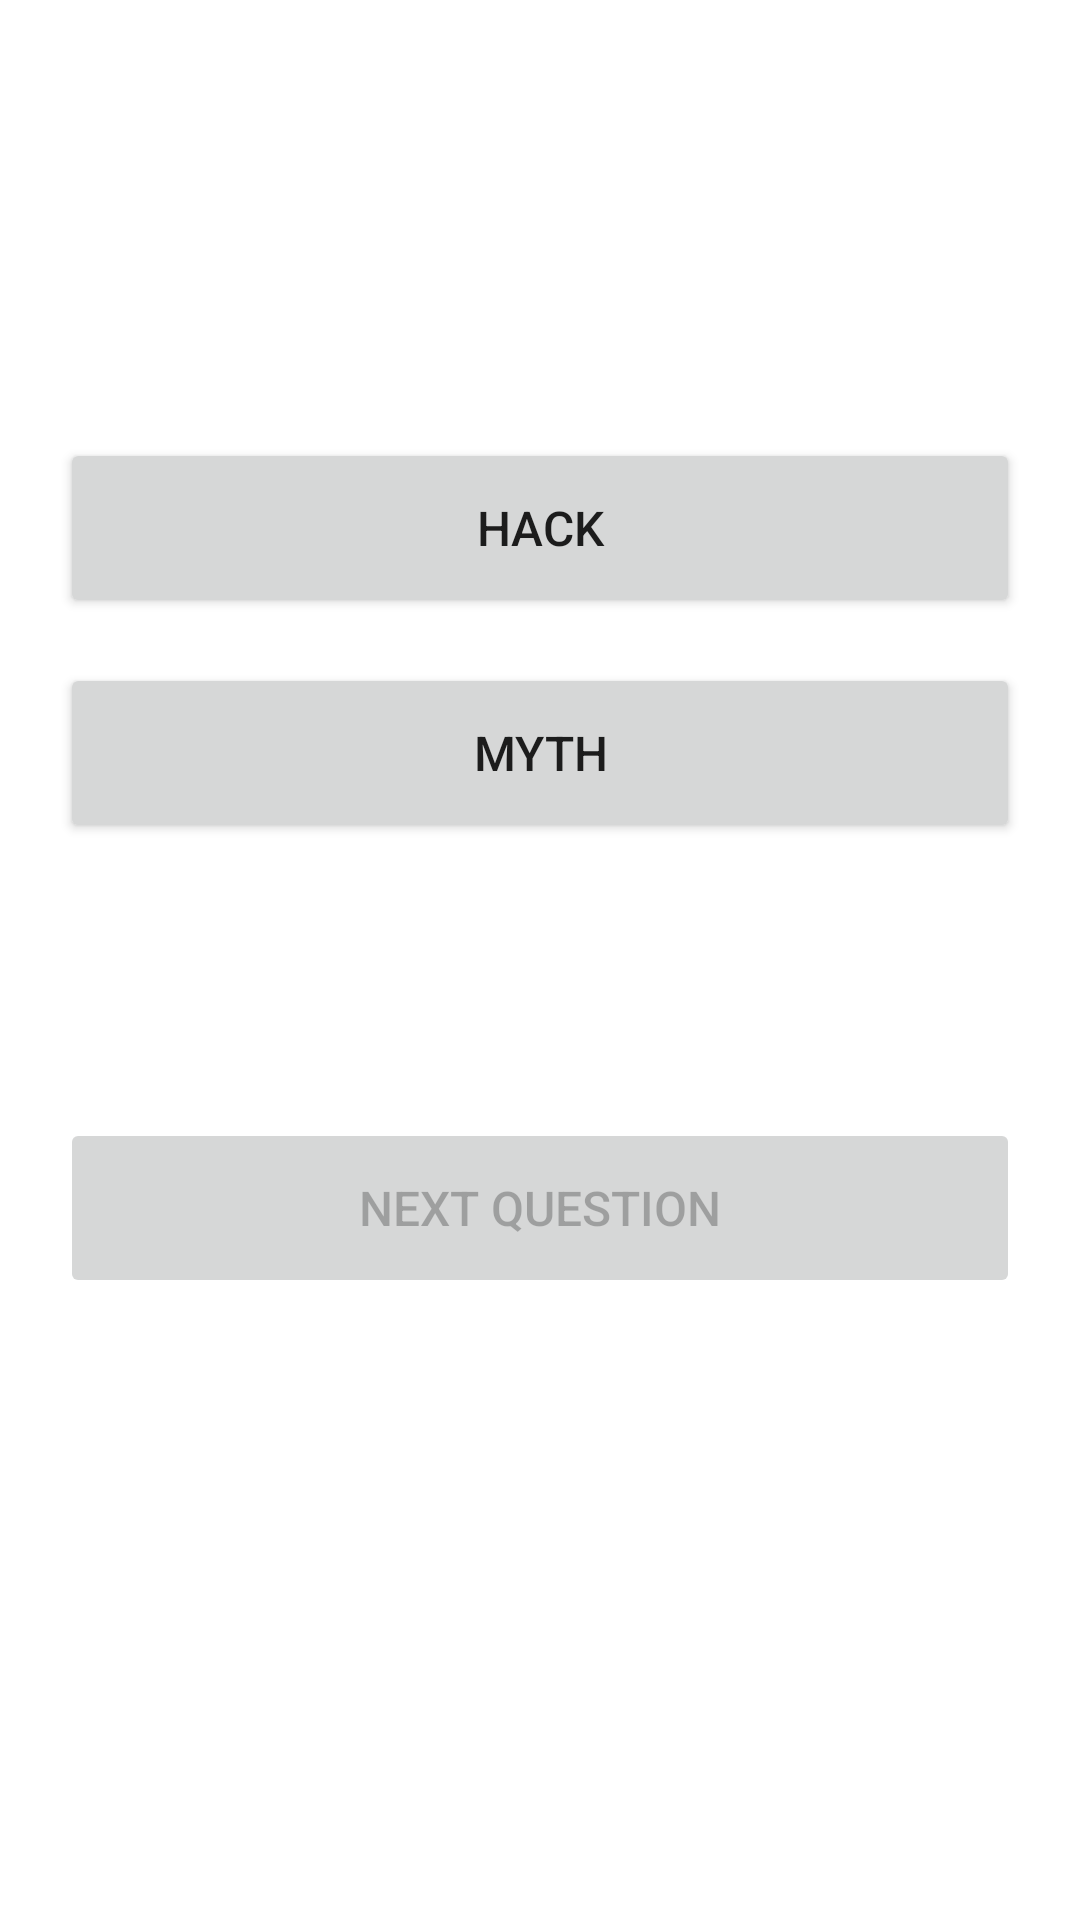

Reconstruct the res/layout file that produces this screen, plus the resources it refers to.
<!-- AndroidManifest.xml: application theme Theme.LifeHackOrMyth -->
<!-- res/layout/activity_flashcard.xml -->
<?xml version="1.0" encoding="utf-8"?>
<LinearLayout xmlns:android="http://schemas.android.com/apk/res/android"
    android:layout_width="match_parent"
    android:layout_height="match_parent"
    android:orientation="vertical"
    android:padding="20dp">

    <TextView
        android:id="@+id/questionProgressTextView"
        android:layout_width="wrap_content"
        android:layout_height="wrap_content"
        android:layout_marginBottom="20dp"
        android:textColor="@android:color/darker_gray"
        android:textSize="14sp" />

    <TextView
        android:id="@+id/questionTextView"
        android:layout_width="match_parent"
        android:layout_height="wrap_content"
        android:layout_marginBottom="40dp"
        android:gravity="center"
        android:padding="10dp"
        android:textColor="@android:color/black"
        android:textSize="20sp"
        android:textStyle="bold" />

    <LinearLayout
        android:layout_width="match_parent"
        android:layout_height="wrap_content"
        android:layout_marginBottom="30dp"
        android:orientation="vertical">

        <Button
            android:id="@+id/hackButton"
            android:layout_width="match_parent"
            android:layout_height="60dp"
            android:layout_marginBottom="15dp"
            android:text="@string/hack_button"
            android:textSize="16sp" />

        <Button
            android:id="@+id/mythButton"
            android:layout_width="match_parent"
            android:layout_height="60dp"
            android:text="@string/myth_button"
            android:textSize="16sp" />
    </LinearLayout>

    <TextView
        android:id="@+id/feedbackTextView"
        android:layout_width="match_parent"
        android:layout_height="wrap_content"
        android:layout_marginBottom="20dp"
        android:gravity="center"
        android:padding="10dp"
        android:textSize="16sp"
        android:textStyle="bold" />

    <Button
        android:id="@+id/nextButton"
        android:layout_width="match_parent"
        android:layout_height="60dp"
        android:enabled="false"
        android:text="@string/next_button"
        android:textSize="16sp" />
</LinearLayout>
<!-- resources referenced by this layout -->
<resources>
  <string name="hack_button">Hack</string>
  <string name="myth_button">Myth</string>
  <string name="next_button">Next question</string>
  <style name="Theme.LifeHackOrMyth" parent="Theme.AppCompat.Light.DarkActionBar">
          <item name="colorPrimary">@color/purple_500</item>
          <item name="colorPrimaryDark">@color/purple_700</item>
          <item name="colorAccent">@color/teal_200</item>
          <item name="android:windowBackground">@color/white</item>
      </style>
  <!-- not gathered from this repository: default colours our renderer supplied (Android Studio template values) -->
  <color name="purple_500">#FF6200EE</color>
  <color name="purple_700">#FF3700B3</color>
  <color name="teal_200">#FF03DAC5</color>
  <color name="white">#FFFFFFFF</color>
</resources>
